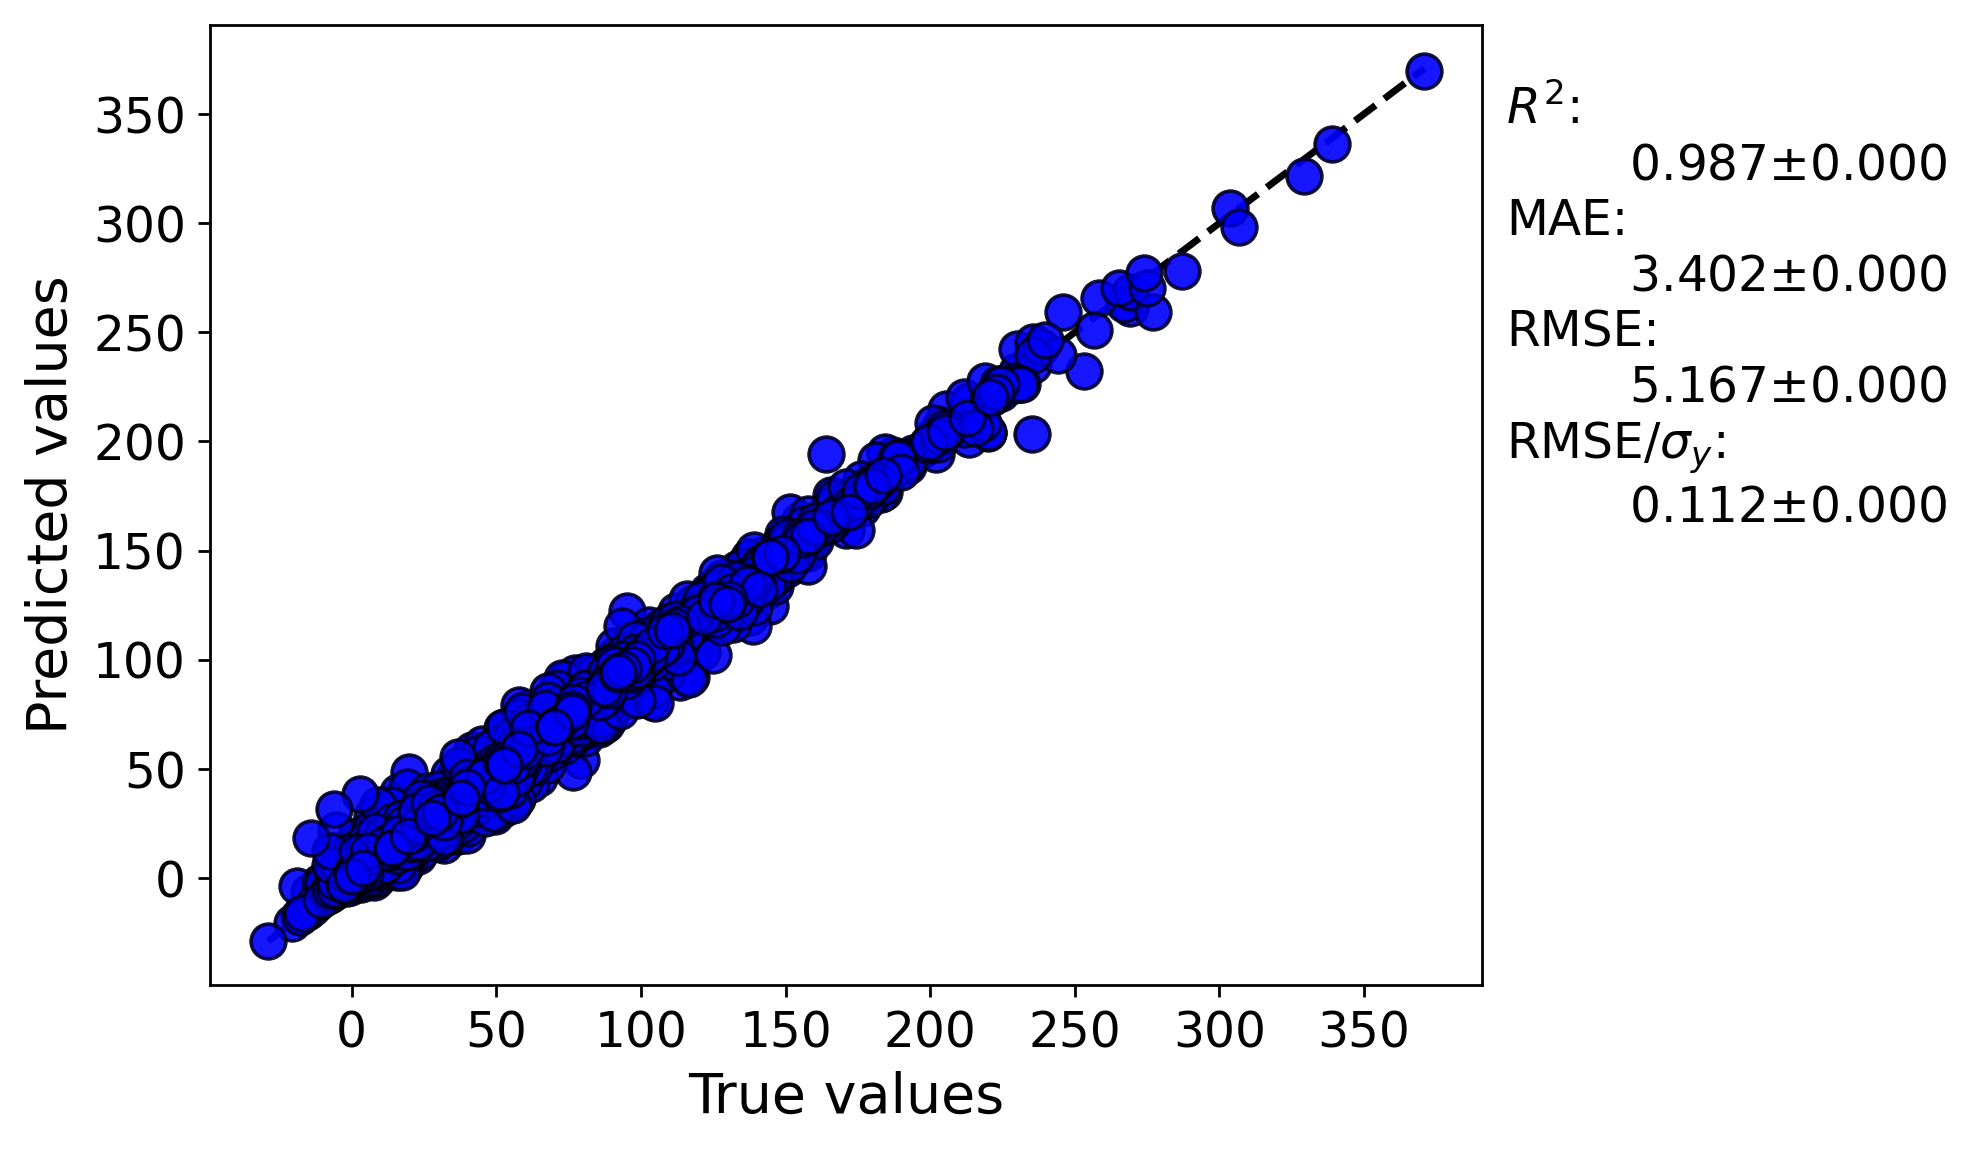

Values plotted in this chart, from the file beside it:
y true, average predicted values, error bar values
24.89, 21.22, 
19.28, 21.22, 
38.61, 25.36, 
12.83, 25.36, 
4.389, 4.016, 
14.67, 13.14, 
10.0, 17.17, 
24.44, 17.17, 
26.11, 26.45, 
29.44, 31.65, 
39.44, 26.45, 
24.44, 31.65, 
12.22, 7.995, 
-2.778, 7.995, 
4.444, 6.605, 
39.44, 47.74, 
41.67, 56.3, 
27.78, 34.47, 
55.56, 54.7, 
80.56, 84.96, 
96.67, 92.12, 
13.06, 15.61, 
18.56, 15.61, 
29.39, 33.08, 
74.44, 74.57, 
7.333, 7.105, 
8.944, 9.086, 
3.111, -2.632, 
21.06, 15.88, 
13.33, 16.99, 
-8.778, -2.632, 
16.28, 15.88, 
20.61, 16.99, 
9.667, 9.607, 
16.56, 17.26, 
27.22, 26.04, 
-5.333, -2.644, 
-5.333, 6.055, 
2.556, 11.51, 
-0.05556, -2.644, 
18.78, 6.055, 
18.39, 11.51, 
-0.4444, -0.5408, 
14.5, 12.71, 
13.17, 15.84, 
15.0, 14.81, 
15.56, 15.52, 
9.0, 9.107, 
12.0, 11.97, 
17.0, 16.97, 
18.0, 17.96, 
34.0, 34.19, 
40.0, 39.75, 
-13.89, -13.66, 
37.22, 38.53, 
83.89, 83.62, 
31.11, 30.59, 
58.33, 57.41, 
27.22, 27.34, 
78.33, 77.98, 
... 4,475 more rows
